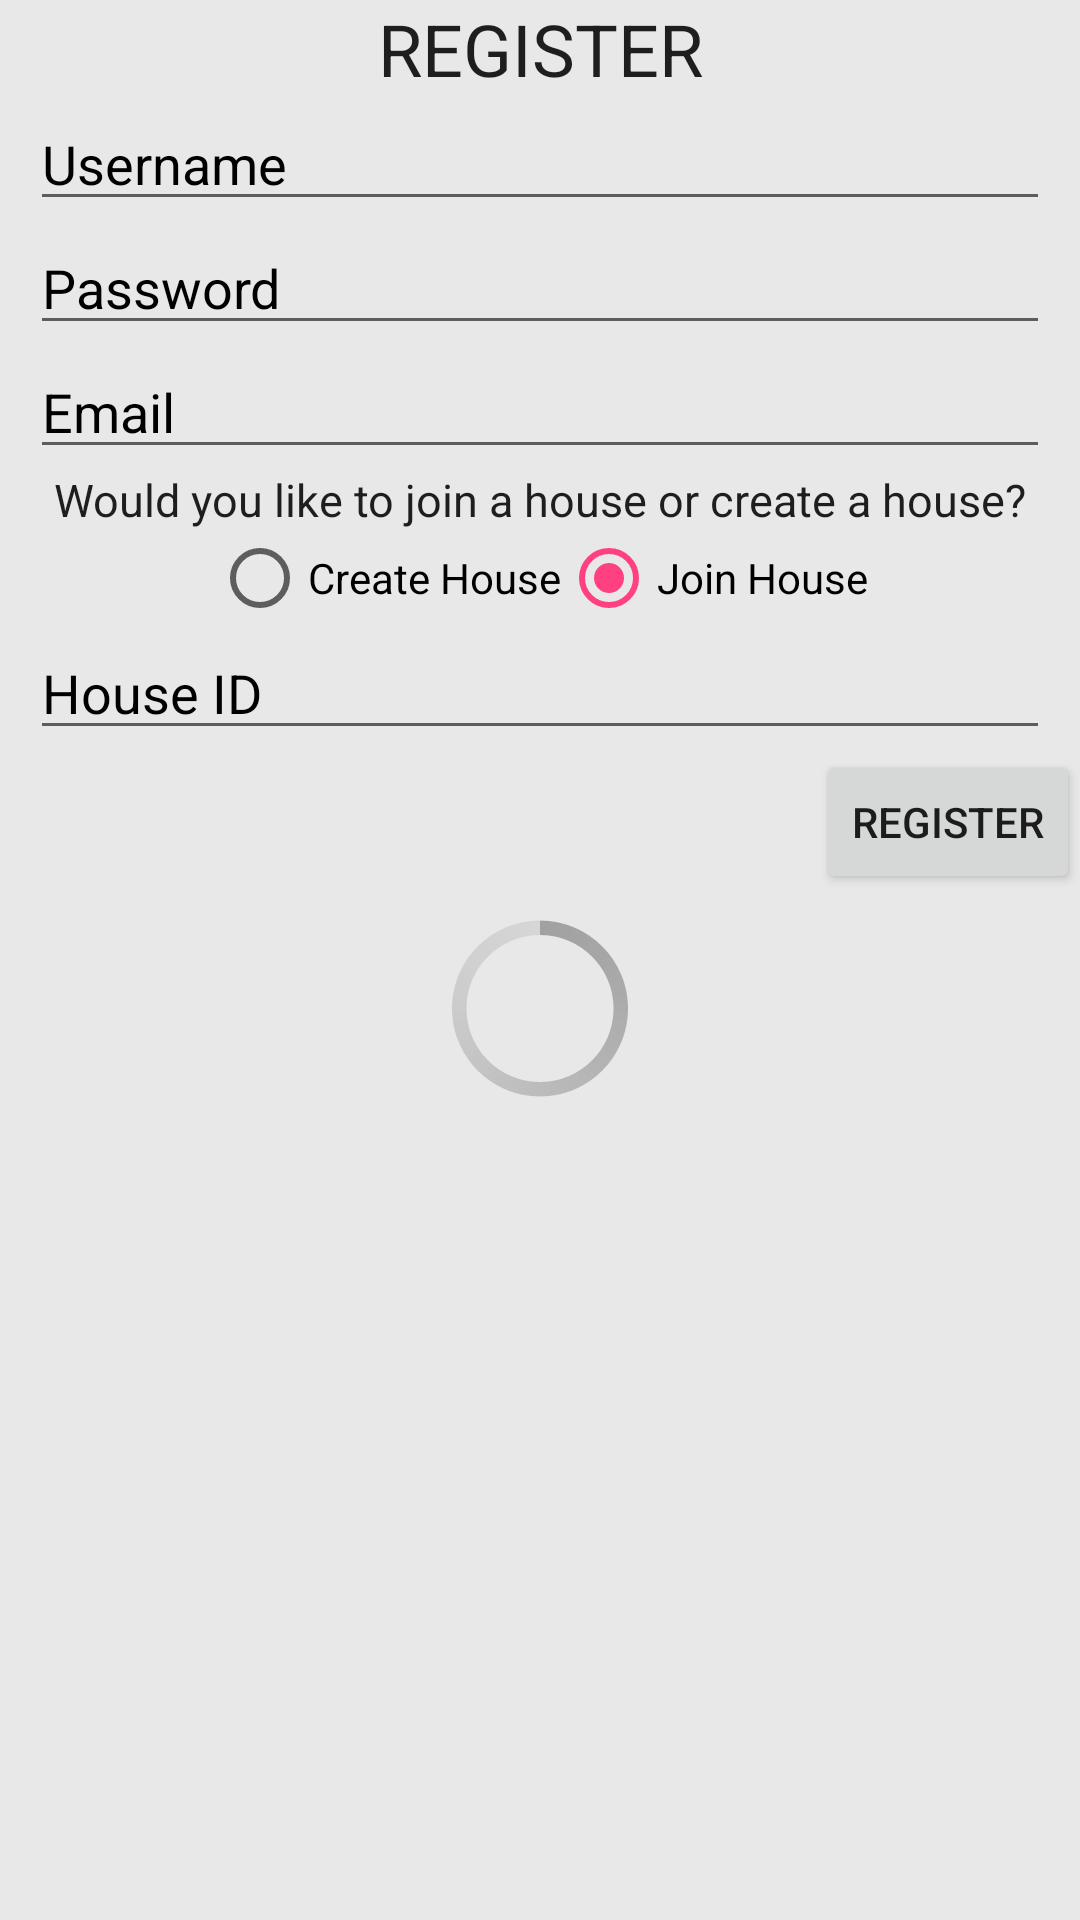

Write the Android layout XML for this screen, with the resource values it uses.
<!-- AndroidManifest.xml: application theme AppTheme -->
<!-- res/layout/activity_register.xml -->
<?xml version="1.0" encoding="utf-8"?>
<ScrollView
    xmlns:android="http://schemas.android.com/apk/res/android"
    xmlns:tools="http://schemas.android.com/tools"
    android:layout_width="match_parent"
    android:layout_height="match_parent"
    android:background="@color/background">

    <LinearLayout
        android:layout_width="match_parent"
        android:layout_height="match_parent"

        android:orientation="vertical"
        tools:layout_editor_absoluteX="8dp"
        tools:layout_editor_absoluteY="8dp">

        <TextView
            android:id="@+id/registration_title"
            android:layout_width="match_parent"
            android:layout_height="wrap_content"
            android:text="REGISTER"
            android:textAlignment="center"
            android:textAppearance="@style/TextAppearance.AppCompat"
            android:textSize="24sp" />

        <EditText
            android:id="@+id/enterUsername"
            android:layout_width="match_parent"
            android:layout_height="wrap_content"
            android:textColorHint="@color/text"
            android:textColor="@android:color/black"
            android:layout_marginLeft="10dp"
            android:layout_marginRight="10dp"
            android:layout_marginTop="0dp"
            android:ems="10"
            android:hint="Username"
            android:inputType="textPersonName"
            android:singleLine="false"
            android:textAlignment="viewStart"
            android:textSize="18sp" />

        <EditText
            android:id="@+id/enterPassword"
            android:layout_width="match_parent"
            android:layout_height="wrap_content"
            android:textColorHint="@color/text"
            android:textColor="@android:color/black"
            android:layout_marginLeft="10dp"
            android:layout_marginRight="10dp"
            android:ems="10"
            android:hint="Password"
            android:inputType="textPassword"
            android:singleLine="false"
            android:textAlignment="viewStart"
            android:textSize="18sp" />

        <EditText
            android:id="@+id/enterEmail"
            android:layout_width="match_parent"
            android:layout_height="wrap_content"
            android:textColorHint="@color/text"
            android:textColor="@android:color/black"
            android:layout_marginLeft="10dp"
            android:layout_marginRight="10dp"
            android:ems="10"
            android:hint="Email"
            android:inputType="textEmailAddress" />

        <TextView
            android:id="@+id/textView2"
            android:layout_width="wrap_content"
            android:layout_height="wrap_content"
            android:textAppearance="@style/TextAppearance.AppCompat"
            android:text="Would you like to join a house or create a house?"
            android:textSize="15sp"
            android:layout_gravity="center_horizontal"/>

        <RadioGroup
            android:id="@+id/selectHouse"
            android:layout_width="wrap_content"
            android:layout_height="wrap_content"
            android:layout_gravity="center_horizontal"
            android:layout_marginLeft="10dp"
            android:layout_marginRight="10dp"
            android:layout_weight="1"
            android:orientation="horizontal">

            <RadioButton
                android:id="@+id/createHouse"
                android:layout_width="wrap_content"
                android:layout_height="wrap_content"
                android:layout_weight="1"
                android:text="Create House" />

            <RadioButton
                android:id="@+id/joinHouse"
                android:layout_width="wrap_content"
                android:layout_height="wrap_content"
                android:layout_weight="1"
                android:checked="true"
                android:text="Join House" />
        </RadioGroup>

        <EditText
            android:id="@+id/enterHouseID"
            android:layout_width="match_parent"
            android:layout_height="wrap_content"
            android:textColorHint="@color/text"
            android:textColor="@android:color/black"
            android:layout_marginLeft="10dp"
            android:layout_marginRight="10dp"
            android:ems="10"
            android:hint="House ID"
            android:inputType="text"
            android:visibility="visible" />

        <Button
            android:id="@+id/registerButton"
            android:layout_width="wrap_content"
            android:layout_height="wrap_content"
            android:layout_gravity="end"
            android:text="REGISTER" />

        <ProgressBar
            android:id="@+id/spinner"
            style="@android:style/Widget.Holo.ProgressBar.Large"
            android:layout_width="match_parent"
            android:layout_height="wrap_content" />

    </LinearLayout>

</ScrollView>
<!-- resources referenced by this layout -->
<resources>
  <color name="background">#E8E8E8</color>
  <color name="text">#000000</color>
  <style name="AppTheme" parent="Theme.AppCompat.Light.DarkActionBar">
          
          <item name="colorPrimary">@color/topNav</item>
          <item name="colorPrimaryDark">@color/topNav</item>
          <item name="colorAccent">@color/colorAccent</item>
      </style>
  <color name="topNav">#2E8B57</color>
  <color name="colorAccent">#FF4081</color>
</resources>
